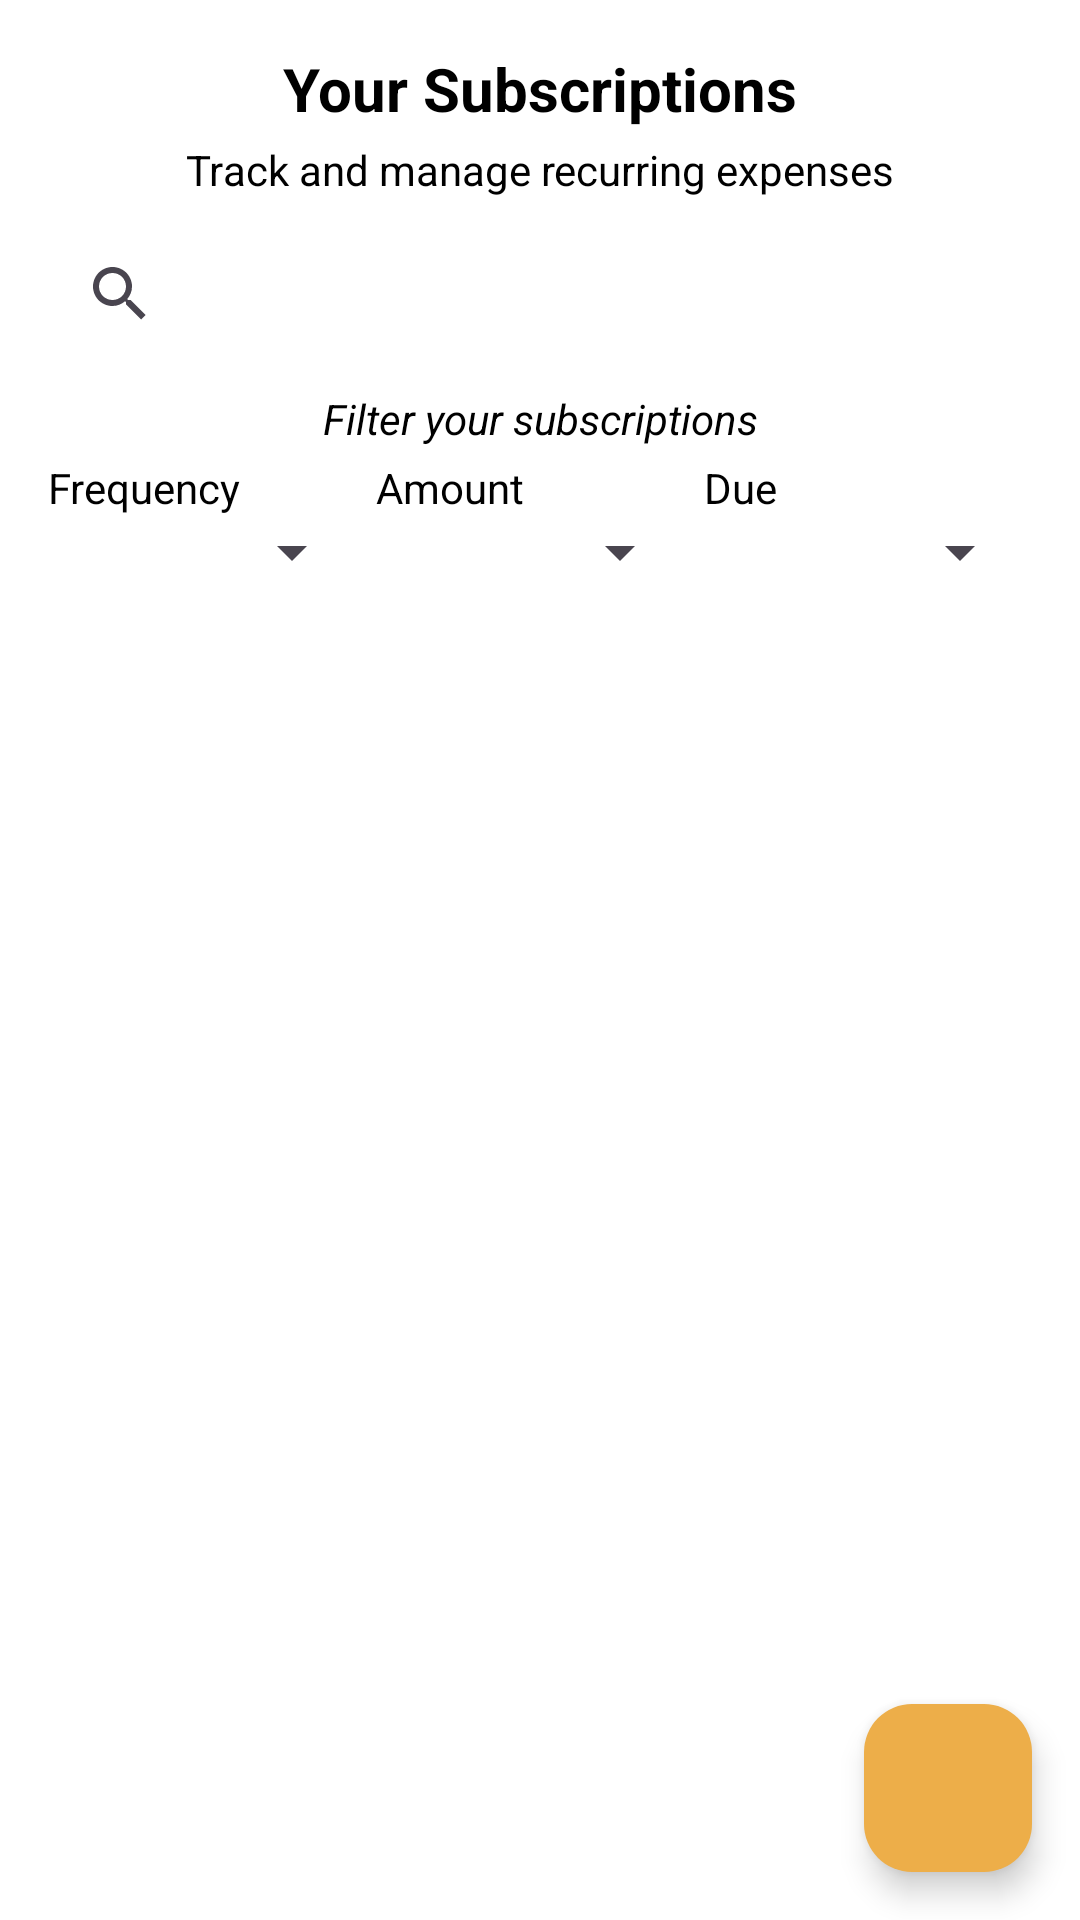

Produce the Android XML layout that renders to this screen, including the resource entries it uses.
<!-- AndroidManifest.xml: application theme Theme.Budguette -->
<!-- res/layout/fragment_subscriptions.xml -->
<androidx.constraintlayout.widget.ConstraintLayout
    xmlns:android="http://schemas.android.com/apk/res/android"
    xmlns:app="http://schemas.android.com/apk/res-auto"
    android:layout_width="match_parent"
    android:layout_height="match_parent"
    android:background="@color/white">

    
    <TextView
        android:id="@+id/subscriptionTitle"
        android:layout_width="wrap_content"
        android:layout_height="wrap_content"
        android:text="Your Subscriptions"
        android:textSize="20sp"
        android:textStyle="bold"
        android:textColor="@color/black"
        android:layout_marginTop="16dp"
        app:layout_constraintTop_toTopOf="parent"
        app:layout_constraintStart_toStartOf="parent"
        app:layout_constraintEnd_toEndOf="parent"/>

    
    <TextView
        android:id="@+id/subscriptionSubtitle"
        android:layout_width="wrap_content"
        android:layout_height="wrap_content"
        android:text="Track and manage recurring expenses"
        android:textSize="14sp"
        android:textColor="@color/black"
        android:layout_marginTop="4dp"
        app:layout_constraintTop_toBottomOf="@id/subscriptionTitle"
        app:layout_constraintStart_toStartOf="parent"
        app:layout_constraintEnd_toEndOf="parent" />

    
    <SearchView
        android:id="@+id/subscription_search_view"
        android:layout_width="0dp"
        android:layout_height="wrap_content"
        android:layout_marginStart="16dp"
        android:layout_marginEnd="16dp"
        android:layout_marginTop="8dp"
        android:queryHint="Search subscriptions..."
        app:layout_constraintTop_toBottomOf="@id/subscriptionSubtitle"
        app:layout_constraintStart_toStartOf="parent"
        app:layout_constraintEnd_toEndOf="parent"/>

    
    <TextView
        android:id="@+id/filterCaption"
        android:layout_width="wrap_content"
        android:layout_height="wrap_content"
        android:text="Filter your subscriptions"
        android:textSize="14sp"
        android:textStyle="italic"
        android:textColor="@color/black"
        android:layout_marginTop="8dp"
        app:layout_constraintTop_toBottomOf="@id/subscription_search_view"
        app:layout_constraintStart_toStartOf="parent"
        app:layout_constraintEnd_toEndOf="parent"/>

    
    <LinearLayout
        android:id="@+id/filterLayout"
        android:layout_width="0dp"
        android:layout_height="wrap_content"
        android:orientation="horizontal"
        android:layout_marginStart="16dp"
        android:layout_marginEnd="16dp"
        android:layout_marginTop="4dp"
        app:layout_constraintTop_toBottomOf="@id/filterCaption"
        app:layout_constraintStart_toStartOf="parent"
        app:layout_constraintEnd_toEndOf="parent"
        android:weightSum="3">

        
        <LinearLayout
            android:layout_width="0dp"
            android:layout_height="wrap_content"
            android:layout_weight="1"
            android:orientation="vertical"
            android:paddingEnd="4dp">

            <TextView
                android:layout_width="wrap_content"
                android:layout_height="wrap_content"
                android:text="Frequency"
                android:textSize="14sp"
                android:textColor="@color/black"/>

            <Spinner
                android:id="@+id/frequencySpinner"
                android:layout_width="match_parent"
                android:layout_height="wrap_content"
                android:spinnerMode="dialog"/>
        </LinearLayout>

        
        <LinearLayout
            android:layout_width="0dp"
            android:layout_height="wrap_content"
            android:layout_weight="1"
            android:orientation="vertical"
            android:paddingEnd="4dp">

            <TextView
                android:layout_width="wrap_content"
                android:layout_height="wrap_content"
                android:text="Amount"
                android:textSize="14sp"
                android:textColor="@color/black"/>

            <Spinner
                android:id="@+id/amountSpinner"
                android:layout_width="match_parent"
                android:layout_height="wrap_content"
                android:spinnerMode="dialog"/>
        </LinearLayout>

        
        <LinearLayout
            android:layout_width="0dp"
            android:layout_height="wrap_content"
            android:layout_weight="1"
            android:orientation="vertical">

            <TextView
                android:layout_width="wrap_content"
                android:layout_height="wrap_content"
                android:text="Due"
                android:textSize="14sp"
                android:textColor="@color/black"/>

            <Spinner
                android:id="@+id/dueSpinner"
                android:layout_width="match_parent"
                android:layout_height="wrap_content"
                android:spinnerMode="dialog"/>
        </LinearLayout>
    </LinearLayout>

    
    <View
        android:layout_width="0dp"
        android:layout_height="8dp"
        app:layout_constraintTop_toBottomOf="@id/filterLayout"
        app:layout_constraintStart_toStartOf="parent"
        app:layout_constraintEnd_toEndOf="parent"/>

    
    <androidx.recyclerview.widget.RecyclerView
        android:id="@+id/subscriptionRecyclerView"
        android:layout_width="0dp"
        android:layout_height="0dp"
        android:layout_marginTop="8dp"
        app:layout_constraintTop_toBottomOf="@id/filterLayout"
        app:layout_constraintBottom_toBottomOf="parent"
        app:layout_constraintStart_toStartOf="parent"
        app:layout_constraintEnd_toEndOf="parent"/>

    <com.google.android.material.floatingactionbutton.FloatingActionButton
        android:id="@+id/addSubscriptionFab"
        android:layout_width="wrap_content"
        android:layout_height="wrap_content"
        android:layout_margin="16dp"
        android:contentDescription="Add Subscription"
        android:src="@drawable/baseline_add_24"
        app:backgroundTint="@color/gold"
        app:tint="@android:color/black"
        app:layout_constraintBottom_toBottomOf="parent"
        app:layout_constraintEnd_toEndOf="parent"/>
</androidx.constraintlayout.widget.ConstraintLayout>
<!-- resources referenced by this layout -->
<resources>
  <color name="black">#FF000000</color>
  <color name="gold">#EDAE49</color>
  <color name="white">#FFFFFF</color>
  <style name="Theme.Budguette" parent="Base.Theme.Budguette" />
  <style name="Base.Theme.Budguette" parent="Theme.Material3.DayNight.NoActionBar">
          
          
      </style>
</resources>
